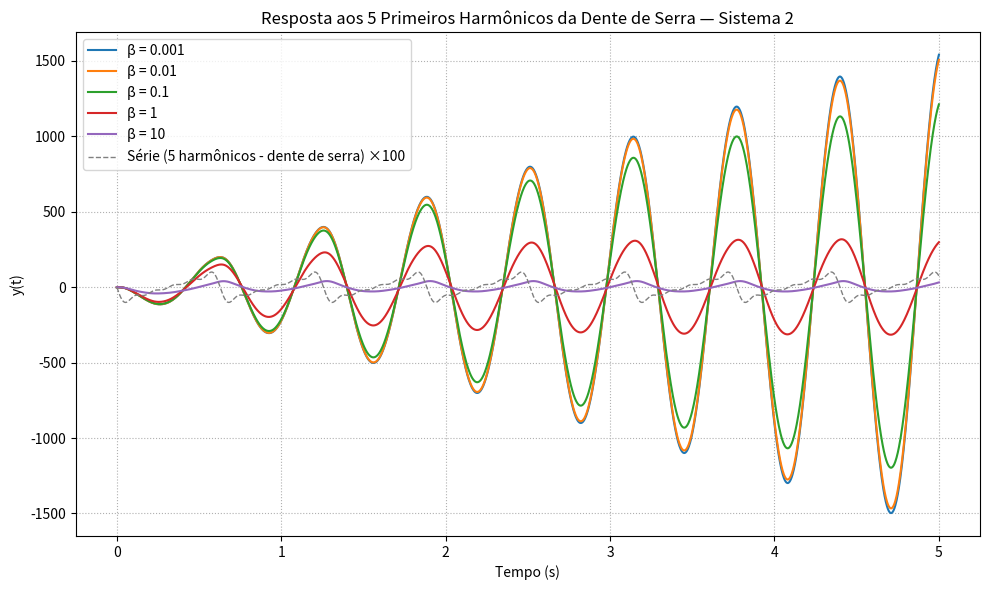

This figure's Python source:
import numpy as np
from scipy import signal
import matplotlib.pyplot as plt

# Frequência fundamental da dente de serra
omega = 10
t = np.linspace(0, 5, 2000)

# Construção da série com os 5 primeiros harmônicos
# Fórmula: x(t) = −2/π Σ (1/n)·sin(nωt)
harmonics = [1, 2, 3, 4, 5]
saw_sum = np.zeros_like(t)
for n in harmonics:
    A_n = -2 / (np.pi * n)
    saw_sum += A_n * np.sin(n * omega * t)

# Parâmetros β a serem testados
betas = [0.001, 0.01, 0.1, 1, 10]

plt.figure(figsize=(10, 6))

for beta in betas:
    # Função de transferência: (s + 10⁴)/(s² + 2βs + 100)
    num = [1, 1e4]
    den = [1, 2 * beta, 100]
    sys = signal.TransferFunction(num, den)

    # Resposta à entrada harmônica
    tout, y, _ = signal.lsim(sys, U=saw_sum, T=t)
    plt.plot(tout, y, label=f'β = {beta}')

# Entrada (série dos 5 harmônicos) escalada ×100 para referência visual
plt.plot(t, 100 * saw_sum, '--', color='grey', lw=1,
         label='Série (5 harmônicos - dente de serra) ×100')

plt.title('Resposta aos 5 Primeiros Harmônicos da Dente de Serra — Sistema 2')
plt.xlabel('Tempo (s)')
plt.ylabel('y(t)')
plt.grid(True, linestyle=':')
plt.legend()
plt.tight_layout()
plt.show()